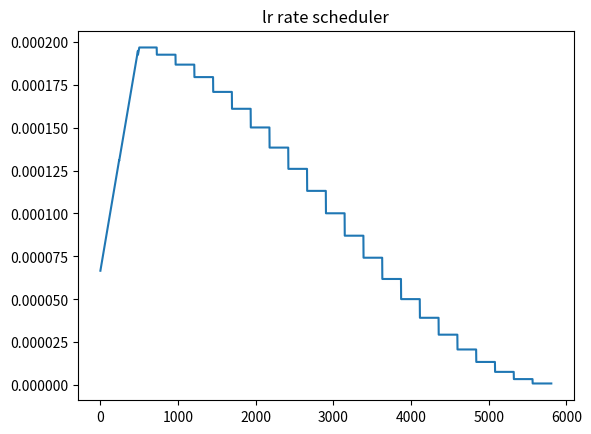

Reproduce this figure in Python.
import math
from bisect import bisect_right
from math import cos, pi


def linear_lr(start_factor, end_factor, total_iters, *, lr):
    lrs = []
    start_lr = lr * start_factor
    end_lr = lr * end_factor
    for i in range(total_iters):
        multiplier = i / total_iters
        lrs.append(start_lr + multiplier * (end_lr - start_lr))
    return lrs


def multi_step_lr(milestones, gamma, *, lr, steps_per_epoch, start_iter, total_iters):
    milestones = sorted(milestones)
    lrs = []
    for i in range(start_iter, total_iters):
        epoch_idx = math.floor(i / steps_per_epoch)
        lrs.append(lr * gamma ** bisect_right(milestones, epoch_idx))
    return lrs


def annealing_cos(start, end, factor, weight=1):
    """Calculate annealing cos learning rate.

    Cosine anneal from `weight * start + (1 - weight) * end` to `end` as
    percentage goes from 0.0 to 1.0.

    Args:
        start (float): The starting learning rate of the cosine annealing.
        end (float): The ending learing rate of the cosine annealing.
        factor (float): The coefficient of `pi` when calculating the current
            percentage. Range from 0.0 to 1.0.
        weight (float, optional): The combination factor of `start` and `end`
            when calculating the actual starting learning rate. Default to 1.
    """
    cos_out = cos(pi * factor) + 1
    return end + 0.5 * weight * (start - end) * cos_out


def get_warmup_lr(base_lr, cur_iters, warmup, warmup_ratio, warmup_iters):
    if warmup == 'constant':
        warmup_lr = base_lr * warmup_ratio
    elif warmup == 'linear':
        k = (1 - cur_iters / warmup_iters) * (1 -
                                              warmup_ratio)
        warmup_lr = base_lr * (1 - k)
    elif warmup == 'exp':
        k = warmup_ratio ** (1 - cur_iters / warmup_iters)
        warmup_lr = base_lr * k
    return warmup_lr


def cosine_annealing_lr(lr,
                        warmup,
                        warmup_iters,
                        warmup_ratio,
                        min_lr_ratio,
                        steps_per_epoch,
                        epochs):
    steps = steps_per_epoch * epochs
    lrs = []
    base_lr = lr
    target_lr = lr * min_lr_ratio
    regular_lr = None
    for i in range(steps):
        curr_iter = i
        curr_epoch = curr_iter // steps_per_epoch
        if curr_iter % steps_per_epoch == 0:  # before train epoch
            regular_lr = annealing_cos(base_lr, target_lr, curr_epoch / epochs)
        if warmup_iters > 0 and curr_iter < warmup_iters:  # before run iter
            lr = get_warmup_lr(regular_lr, curr_iter, warmup, warmup_ratio, warmup_iters)
            lrs.append(lr)
        else:
            lrs.append(regular_lr)
    return lrs


if __name__ == "__main__":
    import matplotlib.pyplot as plt
    import numpy as np

    lrs = cosine_annealing_lr(0.0002,
                              'linear',
                              500,
                              1 / 3,
                              0.001,
                              242,
                              24)
    x = np.arange(len(lrs))
    plt.plot(x, lrs)
    plt.title('lr rate scheduler')
    plt.show()
